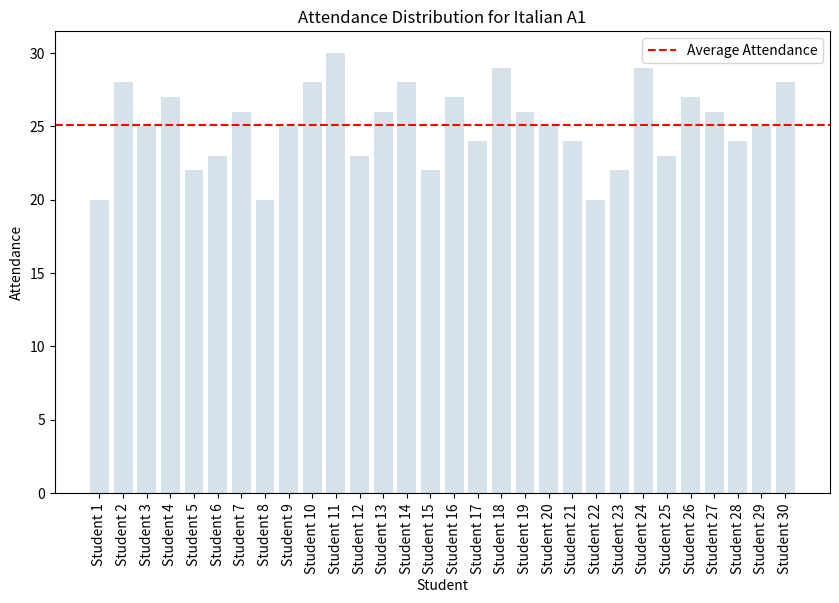

Reproduce this figure in Python.
import pandas as pd

import numpy as np

import matplotlib.pyplot as plt



data = {'Student': ['Student 1', 'Student 2', 'Student 3', 'Student 4', 'Student 5', 'Student 6', 'Student 7', 'Student 8', 'Student 9', 'Student 10', 'Student 11', 'Student 12', 'Student 13', 'Student 14', 'Student 15', 'Student 16', 'Student 17', 'Student 18', 'Student 19', 'Student 20', 'Student 21', 'Student 22', 'Student 23', 'Student 24', 'Student 25', 'Student 26', 'Student 27', 'Student 28', 'Student 29', 'Student 30'],

        'Attendance': [20, 28, 25, 27, 22, 23, 26, 20, 25, 28, 30, 23, 26, 28, 22, 27, 24, 29, 26, 25, 24, 20, 22, 29, 23, 27, 26, 24, 25, 28],

       }

df = pd.DataFrame(data)



average_attendance = df['Attendance'].mean()

average_attendance



plt.figure(figsize=(10, 6))

plt.bar(df['Student'], df['Attendance'], color='#D6E2E9')

plt.axhline(y=average_attendance, color='r', linestyle='--', label='Average Attendance')

plt.xlabel('Student')

plt.ylabel('Attendance')

plt.title('Attendance Distribution for Italian A1')

plt.legend()

plt.xticks(rotation=90)

plt.savefig('attendance_chart.png', bbox_inches='tight')  # Add bbox_inches='tight' to adjust padding

plt.show()
